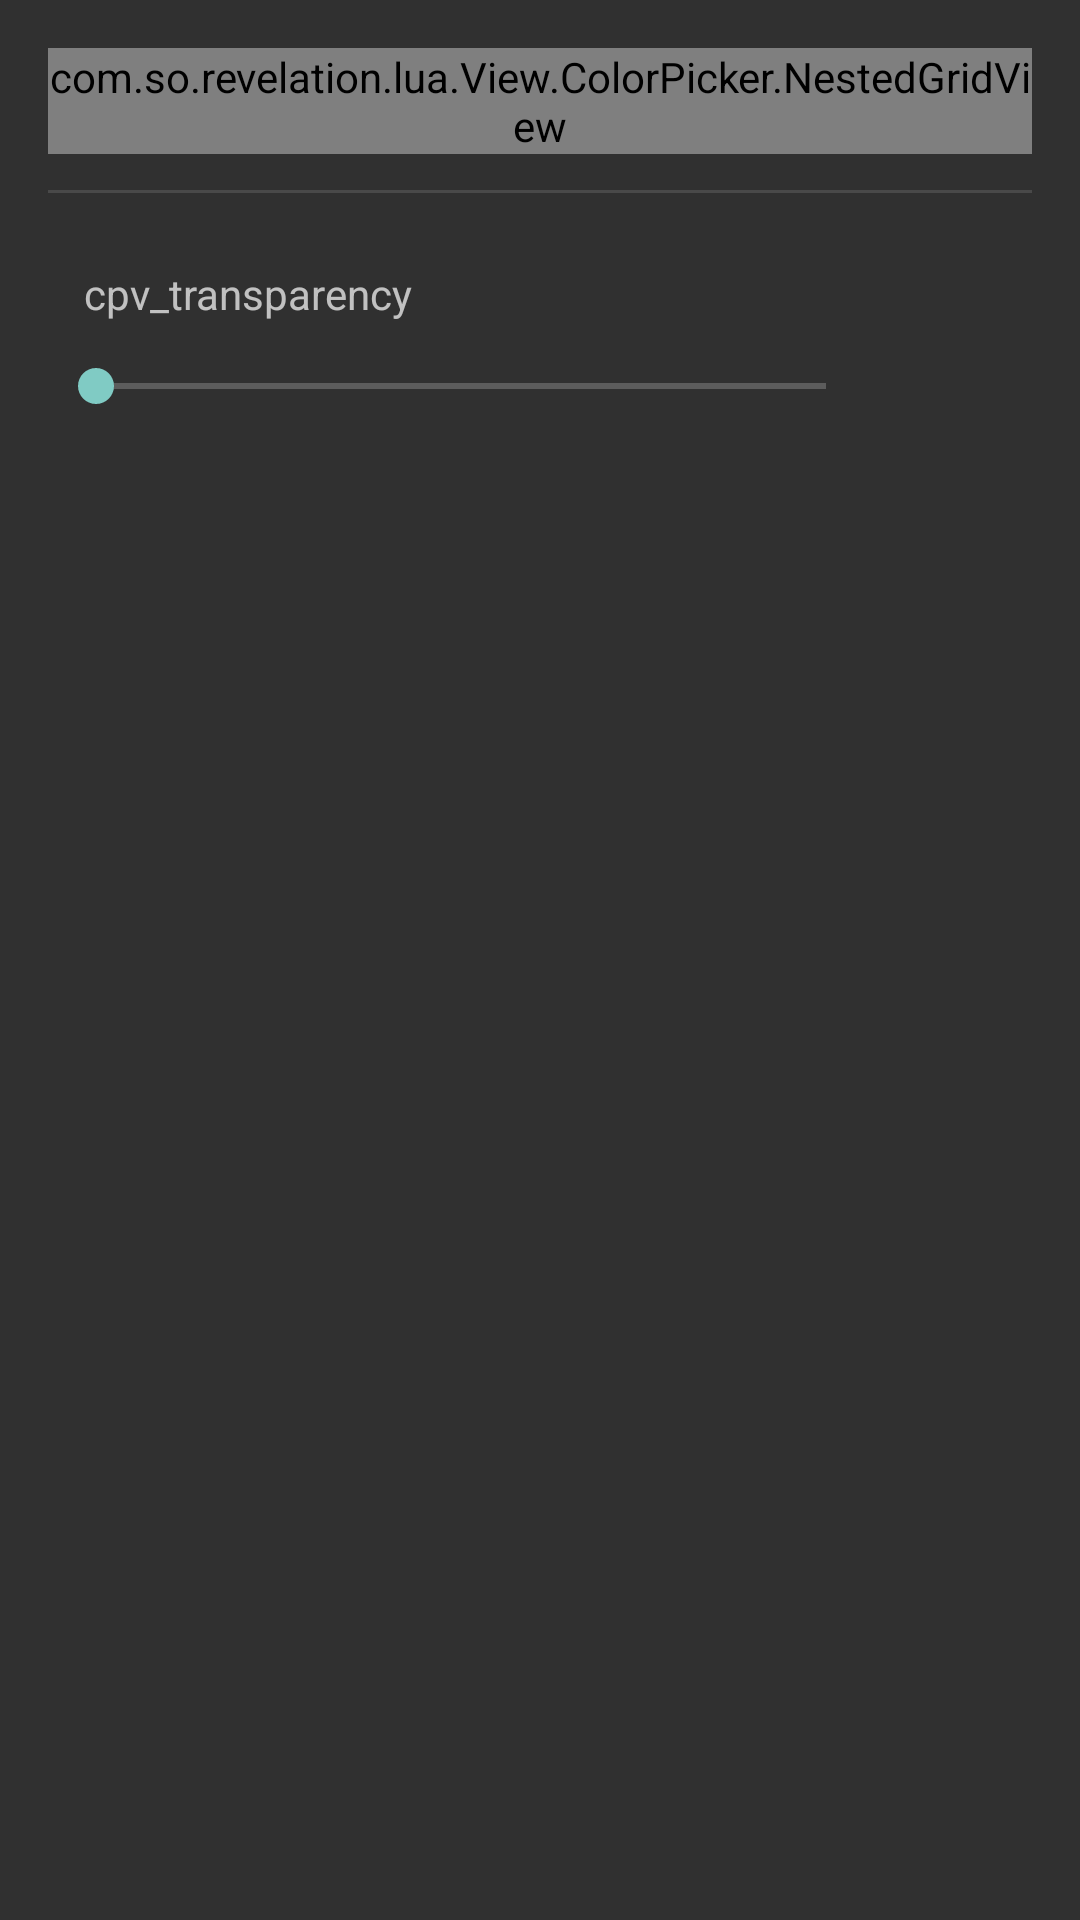

Write the Android layout XML for this screen, with the resource values it uses.
<!-- AndroidManifest.xml: application theme Theme.Glua -->
<!-- res/layout/cpv_dialog_presets.xml -->
<?xml version="1.0" encoding="utf-8"?>
<ScrollView android:layout_width="fill_parent" android:layout_height="wrap_content"
  xmlns:android="http://schemas.android.com/apk/res/android">
    <LinearLayout android:orientation="vertical" android:padding="16.0dip" android:layout_width="fill_parent" android:layout_height="wrap_content">
        <com.so.revelation.lua.View.ColorPicker.NestedGridView android:id="@id/gridView" android:clickable="false" android:layout_width="fill_parent" android:layout_height="wrap_content" android:listSelector="@android:color/transparent" android:cacheColorHint="@android:color/transparent" android:horizontalSpacing="4.0dip" android:verticalSpacing="8.0dip" android:stretchMode="spacingWidthUniform" android:columnWidth="@dimen/cpv_column_width" android:numColumns="auto_fit" />
        <View android:id="@id/shades_divider" android:background="?android:dividerVertical" android:layout_width="fill_parent" android:layout_height="1.0dip" android:layout_marginTop="12.0dip" android:layout_marginBottom="12.0dip" />
        <HorizontalScrollView android:scrollbars="none" android:layout_width="fill_parent" android:layout_height="wrap_content" android:overScrollMode="never">
            <LinearLayout android:orientation="horizontal" android:id="@id/shades_layout" android:layout_width="wrap_content" android:layout_height="wrap_content" android:layout_marginLeft="4.0dip" android:layout_marginRight="4.0dip" />
        </HorizontalScrollView>
        <TextView android:id="@id/transparency_title" android:layout_width="wrap_content" android:layout_height="wrap_content" android:layout_margin="12.0dip" android:text="cpv_transparency" />
        <LinearLayout android:orientation="horizontal" android:id="@id/transparency_layout" android:layout_width="fill_parent" android:layout_height="wrap_content" android:weightSum="100.0">
            <SeekBar android:layout_gravity="center_vertical" android:id="@id/transparency_seekbar" android:layout_width="0.0dip" android:layout_height="wrap_content" android:layout_marginRight="4.0dip" android:layout_weight="85.0" />
            <TextView android:typeface="monospace" android:textStyle="bold" android:layout_gravity="center_vertical" android:id="@id/transparency_text" android:layout_width="0.0dip" android:layout_height="wrap_content" android:layout_weight="15.0" />
        </LinearLayout>
    </LinearLayout>
</ScrollView>
<!-- resources referenced by this layout -->
<resources>
  <dimen name="cpv_column_width">58.0dip</dimen>
  <style name="Theme.Glua" parent="android:Theme.Material.NoActionBar">
          <item name="android:statusBarColor">@android:color/transparent</item>
          <item name="android:navigationBarColor">@android:color/transparent</item>
      </style>
</resources>
